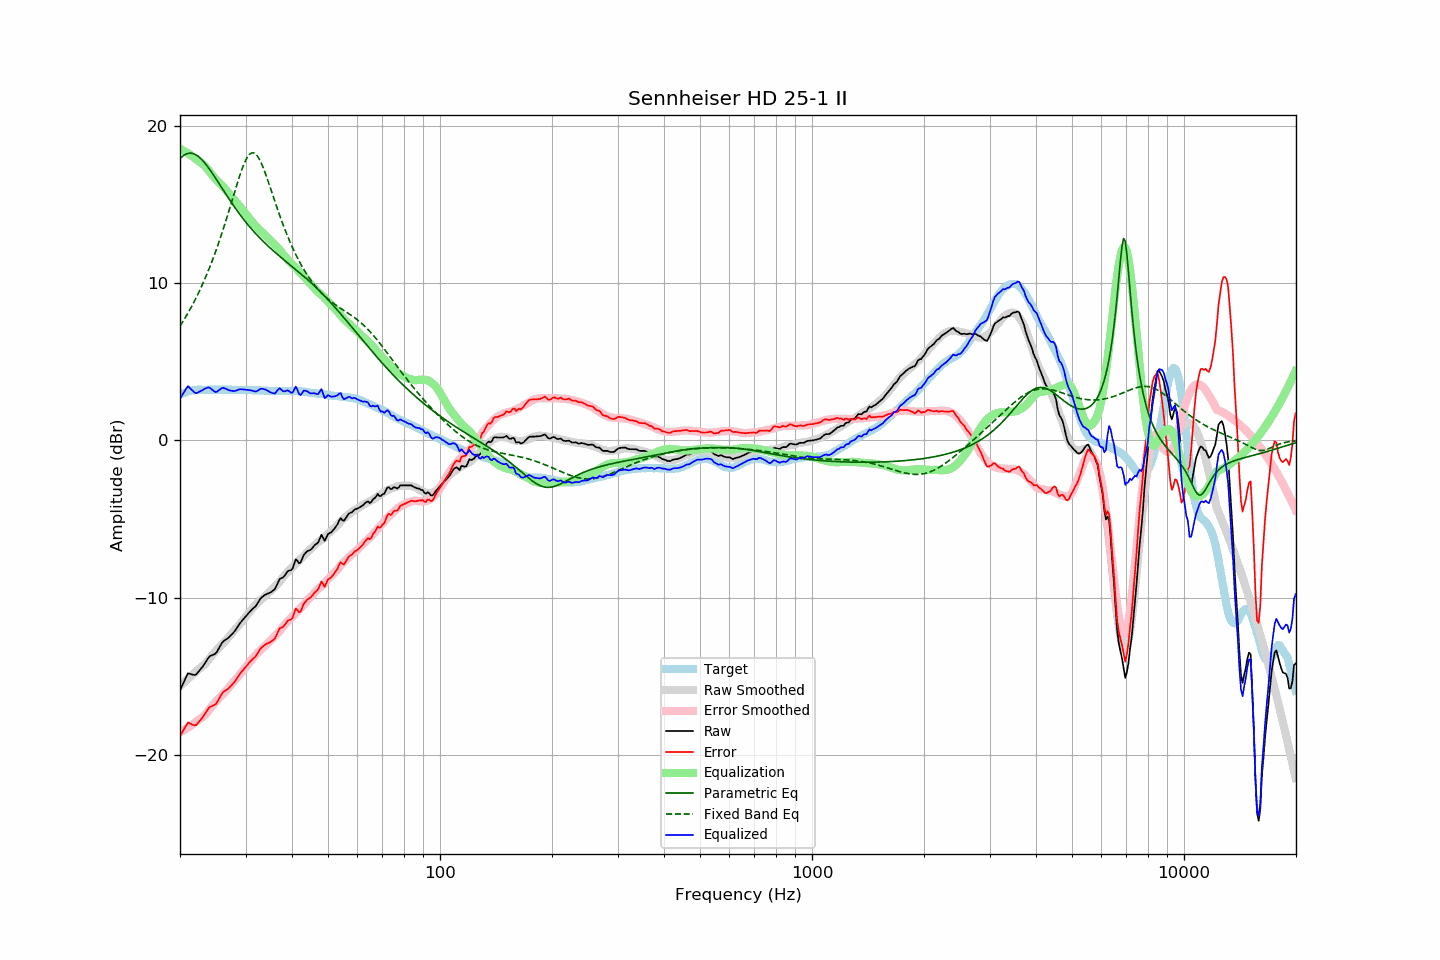

Source data for this figure (header and first rows):
frequency, raw, error, smoothed, error_smoothed, equalization, parametric_eq, fixed_band_eq, equalized_raw, equalized_smoothed, target
20.00, -15.87, -18.77, -15.60, -18.53, 18.53, 17.90, 7.26, 2.66, 2.93, 2.90
20.20, -15.65, -18.60, -15.51, -18.48, 18.48, 18.00, 7.42, 2.83, 2.97, 2.95
20.40, -15.43, -18.43, -15.42, -18.42, 18.42, 18.09, 7.58, 2.99, 3.00, 3.00
20.61, -15.22, -18.25, -15.33, -18.36, 18.36, 18.16, 7.75, 3.15, 3.04, 3.03
20.81, -14.99, -18.07, -15.23, -18.30, 18.30, 18.21, 7.92, 3.31, 3.07, 3.08
21.02, -14.79, -17.91, -15.14, -18.24, 18.24, 18.24, 8.10, 3.45, 3.10, 3.12
21.23, -14.82, -17.96, -15.05, -18.17, 18.17, 18.25, 8.28, 3.35, 3.12, 3.14
21.44, -14.85, -18.02, -14.96, -18.10, 18.10, 18.25, 8.47, 3.25, 3.15, 3.16
21.66, -14.88, -18.06, -14.86, -18.03, 18.03, 18.23, 8.66, 3.15, 3.17, 3.18
21.87, -14.90, -18.09, -14.77, -17.95, 17.95, 18.19, 8.86, 3.05, 3.18, 3.19
22.09, -14.87, -18.08, -14.67, -17.87, 17.87, 18.14, 9.06, 3.00, 3.20, 3.21
22.31, -14.75, -17.97, -14.58, -17.79, 17.79, 18.07, 9.27, 3.04, 3.21, 3.22
22.54, -14.62, -17.85, -14.50, -17.72, 17.72, 17.99, 9.48, 3.10, 3.22, 3.22
22.76, -14.50, -17.72, -14.43, -17.65, 17.65, 17.90, 9.70, 3.15, 3.22, 3.22
22.99, -14.38, -17.59, -14.35, -17.57, 17.57, 17.79, 9.92, 3.19, 3.22, 3.21
23.22, -14.22, -17.43, -14.26, -17.49, 17.49, 17.68, 10.15, 3.27, 3.23, 3.21
23.45, -14.07, -17.28, -14.16, -17.39, 17.39, 17.56, 10.39, 3.32, 3.23, 3.21
23.69, -13.91, -17.14, -14.04, -17.26, 17.26, 17.42, 10.63, 3.35, 3.23, 3.22
23.92, -13.76, -16.98, -13.90, -17.13, 17.13, 17.28, 10.88, 3.37, 3.23, 3.22
24.16, -13.68, -16.90, -13.77, -17.00, 17.00, 17.14, 11.14, 3.31, 3.23, 3.22
24.40, -13.64, -16.87, -13.64, -16.86, 16.86, 16.99, 11.41, 3.22, 3.23, 3.23
24.65, -13.59, -16.81, -13.52, -16.74, 16.74, 16.84, 11.68, 3.15, 3.22, 3.22
24.89, -13.55, -16.77, -13.40, -16.63, 16.63, 16.68, 11.96, 3.08, 3.23, 3.22
25.14, -13.42, -16.64, -13.29, -16.52, 16.52, 16.53, 12.24, 3.10, 3.23, 3.22
25.39, -13.24, -16.47, -13.18, -16.41, 16.41, 16.37, 12.54, 3.17, 3.23, 3.23
25.65, -13.05, -16.29, -13.08, -16.31, 16.31, 16.21, 12.84, 3.25, 3.23, 3.23
25.91, -12.87, -16.10, -12.98, -16.20, 16.20, 16.05, 13.14, 3.33, 3.23, 3.22
26.16, -12.75, -15.97, -12.87, -16.10, 16.10, 15.89, 13.46, 3.35, 3.23, 3.22
26.43, -12.68, -15.91, -12.76, -15.99, 15.99, 15.73, 13.78, 3.31, 3.22, 3.22
26.69, -12.61, -15.83, -12.65, -15.87, 15.87, 15.58, 14.11, 3.26, 3.22, 3.22
26.96, -12.54, -15.77, -12.53, -15.75, 15.75, 15.42, 14.44, 3.21, 3.22, 3.22
27.23, -12.44, -15.67, -12.40, -15.62, 15.62, 15.27, 14.78, 3.18, 3.22, 3.22
27.50, -12.34, -15.56, -12.28, -15.50, 15.50, 15.12, 15.12, 3.16, 3.22, 3.22
27.77, -12.23, -15.44, -12.16, -15.38, 15.38, 14.97, 15.46, 3.15, 3.22, 3.21
28.05, -12.12, -15.33, -12.05, -15.26, 15.26, 14.82, 15.80, 3.14, 3.21, 3.21
28.33, -11.97, -15.17, -11.93, -15.14, 15.14, 14.67, 16.13, 3.17, 3.21, 3.20
28.62, -11.81, -15.02, -11.81, -15.02, 15.02, 14.53, 16.46, 3.21, 3.21, 3.20
28.90, -11.65, -14.86, -11.69, -14.90, 14.90, 14.39, 16.78, 3.25, 3.21, 3.21
29.19, -11.52, -14.72, -11.57, -14.78, 14.78, 14.26, 17.08, 3.25, 3.21, 3.20
29.48, -11.40, -14.61, -11.44, -14.65, 14.65, 14.12, 17.36, 3.25, 3.21, 3.21
29.78, -11.28, -14.49, -11.31, -14.52, 14.52, 13.99, 17.61, 3.24, 3.21, 3.20
30.08, -11.16, -14.38, -11.19, -14.39, 14.39, 13.86, 17.83, 3.23, 3.20, 3.21
30.38, -11.04, -14.25, -11.06, -14.26, 14.26, 13.74, 18.01, 3.22, 3.20, 3.20
30.68, -10.92, -14.12, -10.93, -14.13, 14.13, 13.61, 18.15, 3.21, 3.20, 3.20
30.99, -10.81, -14.02, -10.80, -14.00, 14.00, 13.49, 18.24, 3.19, 3.20, 3.20
31.30, -10.71, -13.91, -10.68, -13.87, 13.87, 13.38, 18.28, 3.16, 3.20, 3.19
31.61, -10.62, -13.81, -10.56, -13.75, 13.75, 13.26, 18.26, 3.13, 3.19, 3.19
31.93, -10.53, -13.73, -10.45, -13.64, 13.64, 13.15, 18.20, 3.11, 3.19, 3.19
32.24, -10.38, -13.56, -10.34, -13.53, 13.53, 13.04, 18.09, 3.15, 3.19, 3.18
32.57, -10.22, -13.41, -10.24, -13.42, 13.42, 12.93, 17.93, 3.20, 3.18, 3.18
32.89, -10.05, -13.23, -10.15, -13.33, 13.33, 12.83, 17.74, 3.28, 3.18, 3.18
33.22, -9.95, -13.12, -10.07, -13.24, 13.24, 12.72, 17.52, 3.29, 3.17, 3.17
33.55, -9.88, -13.05, -9.98, -13.14, 13.14, 12.62, 17.27, 3.26, 3.17, 3.17
33.89, -9.80, -12.96, -9.88, -13.04, 13.04, 12.52, 17.00, 3.24, 3.16, 3.16
34.23, -9.75, -12.91, -9.78, -12.94, 12.94, 12.43, 16.71, 3.19, 3.16, 3.16
34.57, -9.71, -12.86, -9.69, -12.84, 12.84, 12.33, 16.41, 3.13, 3.16, 3.15
34.92, -9.67, -12.82, -9.59, -12.74, 12.74, 12.24, 16.11, 3.07, 3.15, 3.15
35.27, -9.60, -12.75, -9.49, -12.64, 12.64, 12.14, 15.80, 3.03, 3.15, 3.14
35.62, -9.52, -12.66, -9.38, -12.53, 12.53, 12.05, 15.50, 3.01, 3.15, 3.14
35.97, -9.45, -12.59, -9.28, -12.42, 12.42, 11.96, 15.19, 2.97, 3.14, 3.14
... 635 more rows
